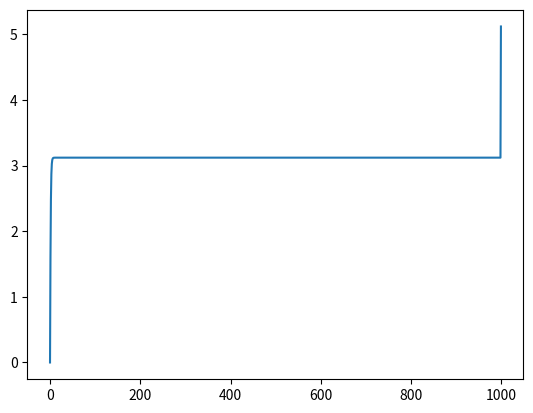

The matplotlib source for this figure:
import numpy as np
import matplotlib.pyplot as plt

N = 1000
x = np.zeros(N)
y = np.zeros(N)
z = np.zeros(N)
sx = 1.414
sv = 1.414
e = np.random.normal(0,sx,N)
v = np.random.normal(0,sv,N)


xs = np.zeros(N)
P = np.ones(N) * 0.0001

H = np.array([0.5])
A = np.array([1])

for i in range(0,N-1):
    x[i+1] = x[i] + e[i+1]
    y[i+1] = 0.5* x[i+1] + v[i+1]
    S = H * P[i] * H + sv*sv
    K = P[i] * H * (1/S)
    a = y[i] - H * xs[i]
    xs[i] = xs[i] + K*a
    P[i] = (1-K*H)*P[i]
    xs[i+1] = A*xs[i]
    P[i+1] = A*P[i]*A + sx*sx

#plt.plot(x)
#plt.plot(xs)
plt.plot(P)
plt.show()

